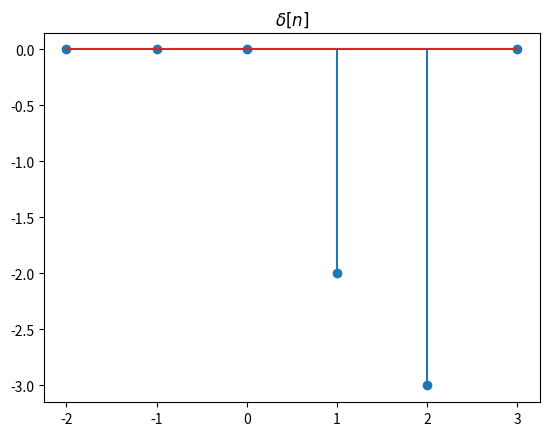
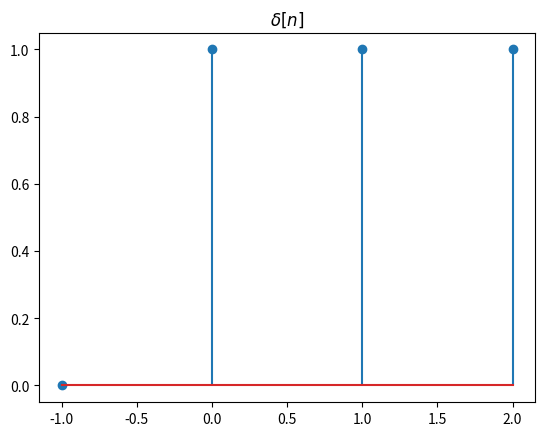
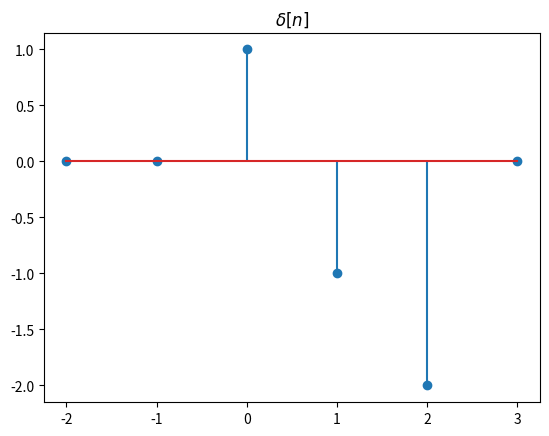

The script that saved these images, in order:
# -*- coding: utf-8 -*-
"""
Created on Fri Nov 27 15:31:02 2020

[redacted]
"""

import numpy as np
import numpy
import matplotlib.pyplot as plt


def drawSignal(idx, x_n):
    fig= plt.figure()
    ax=fig.add_subplot(111) #what is the meaning??
    plt.title("$\delta[n]$")
    ax.stem(idx,x_n)
 
    
def Subtract(signal_1,signal_2):
    idx1,x_n1=signal_1
    idx2,x_n2=signal_2
    
    lb=min(idx1[0],idx2[0])
    ub=max(idx1[idx1.size-1],idx2[idx2.size-1])
    
    y_n=[]
    idx=[]
    
    for i in range(lb,ub+1):
        idx.append(i)
        y_n.append(0)
    j=0
    for i in range(abs(idx1[0]-idx[0]),abs(idx1[0]-idx[0])+(idx1.size-1)+1):
        y_n[i]+=x_n1[j]
        j+=1
    
    j=0
    for i in range(abs(idx2[0]-idx[0]),abs(idx2[0]-idx[0])+(idx2.size-1)+1):
        y_n[i]+=x_n2[j]
        j+=1
    '''
    ################################
    
    x_n1=x_n1.tolist()
    
    for i in range(lb,idx1[0]):
        #print(i)
        x_n1.insert(0,0);
        
    x_n1=np.array(x_n1)
    #print(x_n1)
    
    x_n2=x_n2.tolist()
    for i in range(lb,idx2[0]):
        #print(i)
        x_n2.insert(0,0);
    x_n2=np.array(x_n2)
    #print(x_n2)
    
    ################################
    #print("2nd print")
    
    x_n1=x_n1.tolist()
    
    for i in range(idx1[idx1.size-1]+1,ub+1):
        #print(i)
        x_n1.insert(len(x_n1),0);
        
    x_n1=np.array(x_n1)
    #print(x_n1)
    
    x_n2=x_n2.tolist()
    
    for i in range(idx2[idx2.size-1]+1,ub+1):
        #print(i)
        x_n2.insert(len(x_n2),0);
    x_n2=np.array(x_n2)
    #print(x_n2)
    
    ################################
    
    for i in range(lb,ub+1):
        #print(i)
        idx.append(i)
    
    idx=np.array(idx)
    y_n=np.zeros(idx.size)
    
    y_n=x_n1
    y_n-=x_n2
    #print(y_n)
    '''
    return (idx,y_n)
    
if __name__=="__main__":
    
    
    signal_1=(np.array([-2, -1,  0,  1,  2, 3]),np.array([0, 0, 0, -2, -3, 0]))
    signal_2=(np.array([-1,  0,  1,  2]),np.array([0, 1, 1, 1]))
    out=Subtract(signal_1,signal_2)
    drawSignal(signal_1[0],signal_1[1])
    drawSignal(signal_2[0],signal_2[1])
    drawSignal(out[0],out[1])